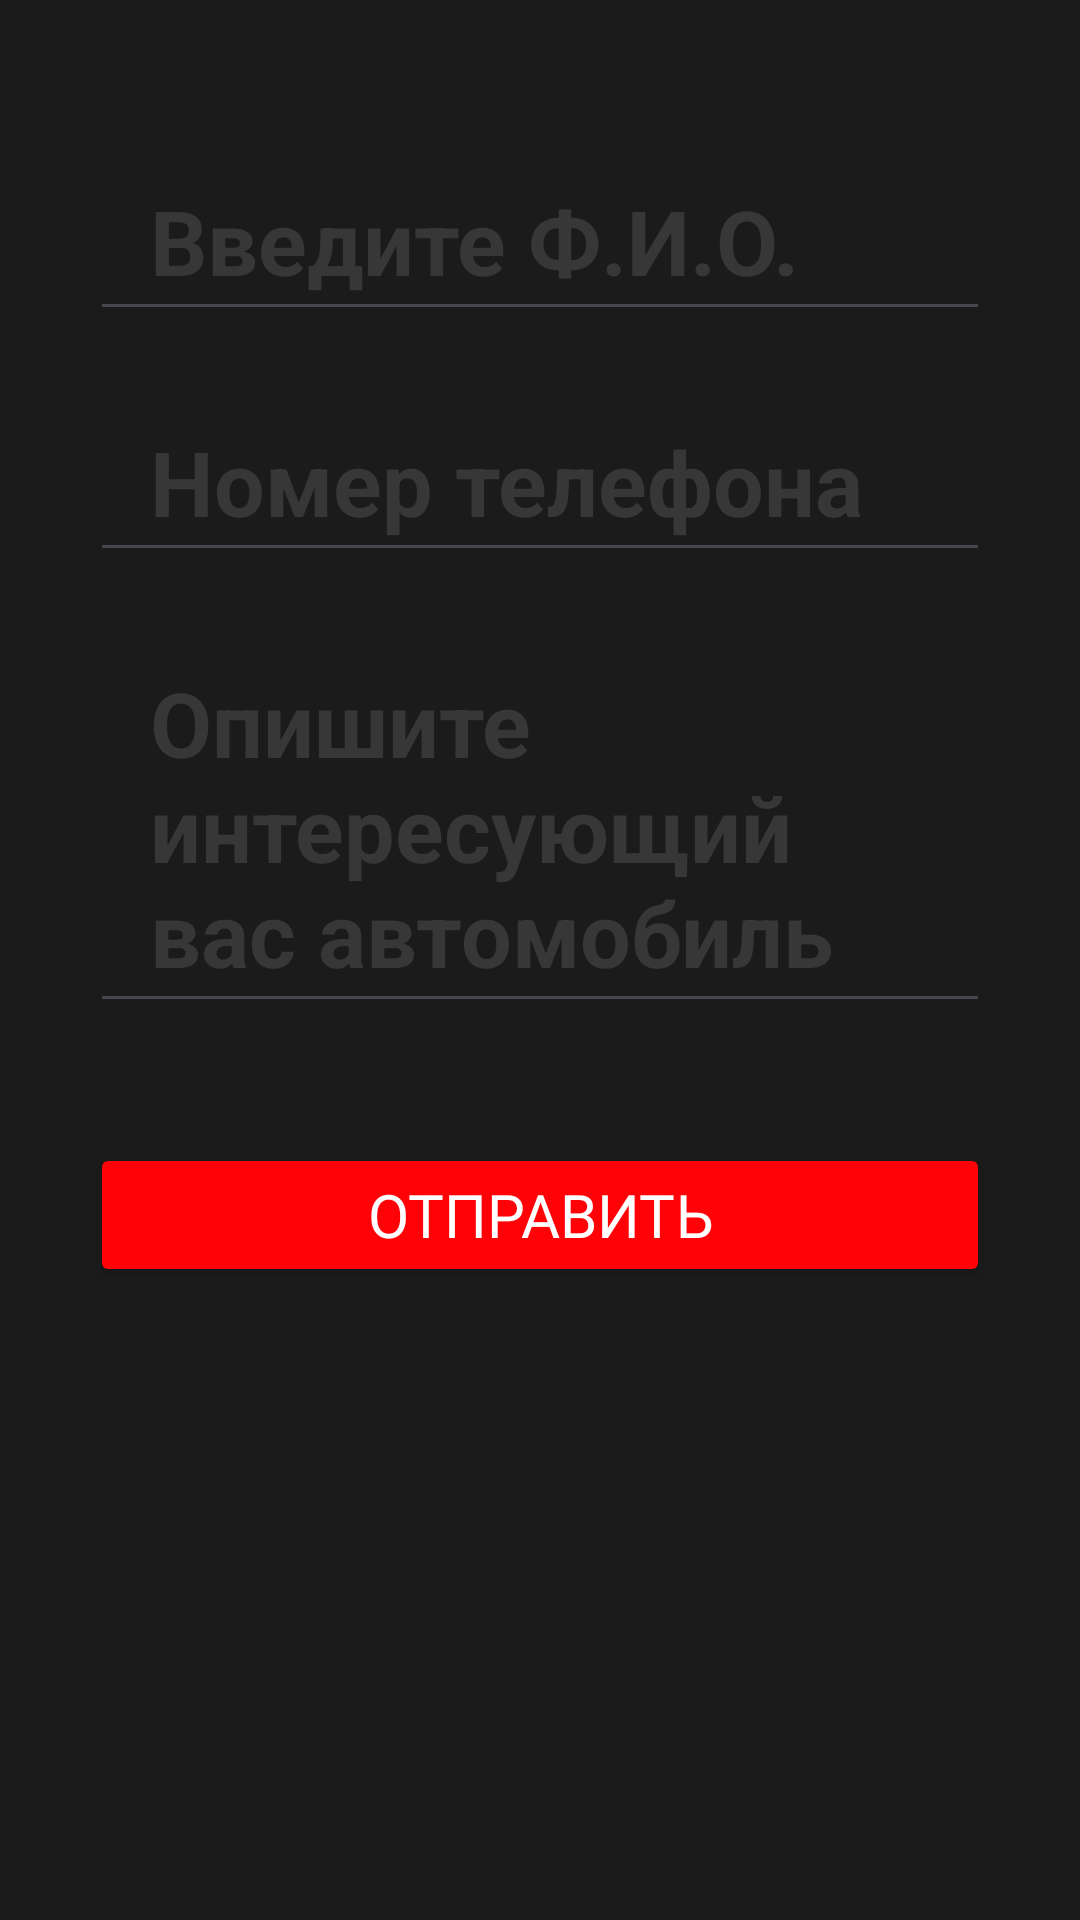

Here is an Android app screen rendered from its layout file. Give the layout XML and the strings, colors and styles it references.
<!-- AndroidManifest.xml: application theme Theme.AutoSell -->
<!-- res/layout/activity_order.xml -->
<?xml version="1.0" encoding="utf-8"?>
<androidx.constraintlayout.widget.ConstraintLayout
    xmlns:android="http://schemas.android.com/apk/res/android"
    xmlns:tools="http://schemas.android.com/tools"
    xmlns:app="http://schemas.android.com/apk/res-auto"
    android:layout_width="match_parent"
    android:layout_height="match_parent"
    android:background="#1b1b1b"
    tools:context=".OrderActivity">

  <EditText
      android:id="@+id/edit_text_name"
      android:layout_width="300dp"
      android:layout_height="wrap_content"
      android:layout_marginTop="50dp"
      android:hint="Введите Ф.И.О."
      android:paddingHorizontal="20dp"
      android:paddingVertical="10dp"
      android:textColorHint="#373737"
      android:textSize="30sp"
      android:textStyle="bold"
      app:layout_constraintEnd_toEndOf="parent"
      app:layout_constraintHorizontal_bias="0.5"
      app:layout_constraintStart_toStartOf="parent"
      app:layout_constraintTop_toTopOf="parent" />

  <EditText
      android:id="@+id/edit_text_email"
      android:layout_width="300dp"
      android:layout_height="wrap_content"
      android:layout_marginTop="20dp"
      android:hint="Номер телефона"
      android:paddingHorizontal="20dp"
      android:paddingVertical="10dp"
      android:textColorHint="#373737"
      android:textSize="30sp"
      android:textStyle="bold"
      app:layout_constraintEnd_toEndOf="parent"
      app:layout_constraintHorizontal_bias="0.5"
      app:layout_constraintStart_toStartOf="parent"
      app:layout_constraintTop_toBottomOf="@+id/edit_text_name" />

  <EditText
      android:id="@+id/edit_text_phone"
      android:layout_width="300dp"
      android:layout_height="wrap_content"
      android:layout_marginTop="20dp"
      android:gravity="start"
      android:hint="Опишите интересующий вас автомобиль"
      android:paddingHorizontal="20dp"
      android:paddingVertical="10dp"
      android:textColorHint="#373737"
      android:textSize="30sp"
      android:textStyle="bold"
      app:layout_constraintEnd_toEndOf="parent"
      app:layout_constraintHorizontal_bias="0.5"
      app:layout_constraintStart_toStartOf="parent"
      app:layout_constraintTop_toBottomOf="@+id/edit_text_email" />

  <Button
      android:id="@+id/button_submit"
      android:layout_width="300dp"
      android:layout_height="wrap_content"
      android:layout_marginTop="40dp"
      android:layout_gravity="center"
      android:text="Отправить"
      android:backgroundTint="#ff0207"
      android:textColor="#fff"
      android:textSize="20sp"
      android:fontFamily="@font/inter_bold"
      app:layout_constraintEnd_toEndOf="parent"
      app:layout_constraintHorizontal_bias="0.5"
      app:layout_constraintStart_toStartOf="parent"
      app:layout_constraintTop_toBottomOf="@+id/edit_text_phone" />
</androidx.constraintlayout.widget.ConstraintLayout>
<!-- resources referenced by this layout -->
<resources>
  <style name="Theme.AutoSell" parent="Base.Theme.AutoSell" />
  <style name="Base.Theme.AutoSell" parent="Theme.Material3.DayNight.NoActionBar">
          
          
      </style>
</resources>
